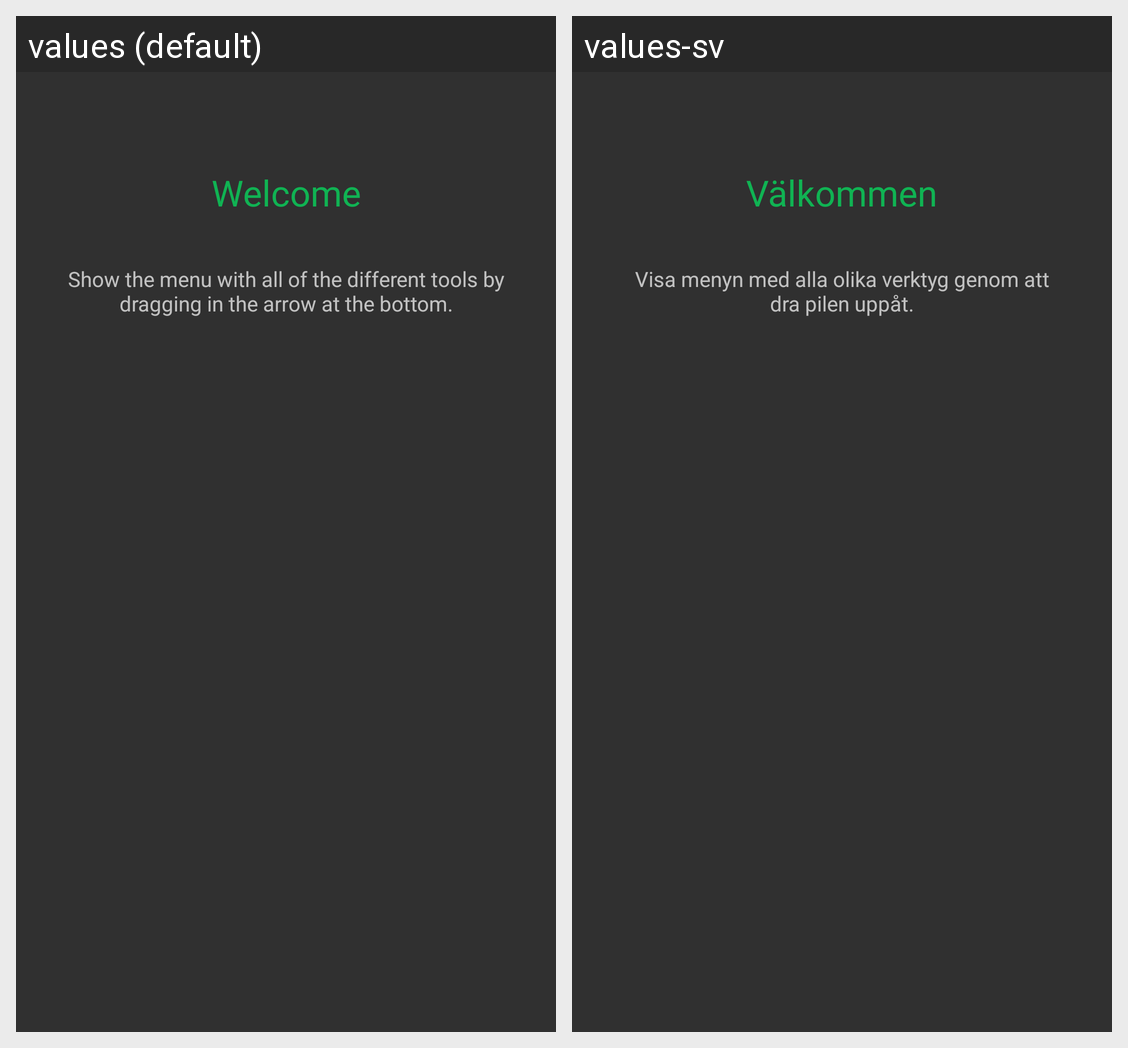

Translations of the strings shown on this Android screen, per locale in the grid:
Android screen res/layout/fragment_opening.xml rendered under 2 locales, left to right: values (default), values-sv. Device: Nexus 5 (rendered at 1080×1920; each locale shown at half size, 540×960, under a caption strip naming it); theme AppTheme.
Strings drawn on this screen, with the default value and each locale's value (text and hints the layout hard-codes, and strings that could not be matched under every locale, appear in the picture but are not listed):

welcome
  values: Welcome
  values-sv: Välkommen

welcomeMsg
  values: Show the menu with all of the different tools by dragging in the arrow at the bottom.
  values-sv: Visa menyn med alla olika verktyg genom att dra pilen uppåt.
